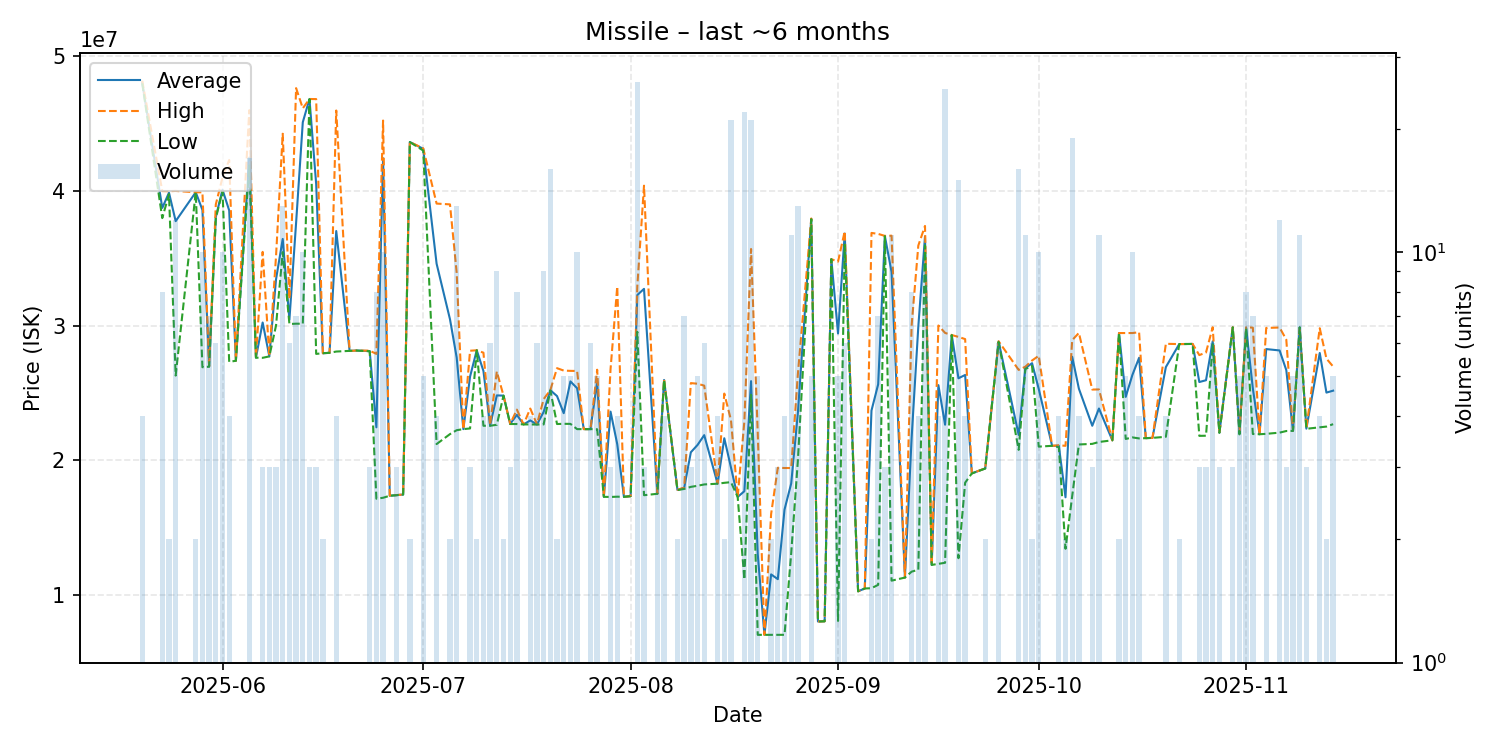

Values plotted in this chart, from the file beside it:
date, average, highest, lowest, order_count, volume
2025-05-20, 48047500, 48190000, 48000000, 3, 4
2025-05-23, 38736250, 39990000, 37980000, 6, 8
2025-05-24, 39870000, 39980000, 39760000, 2, 2
2025-05-25, 37754167, 40000000, 26280000, 7, 12
2025-05-28, 39900000, 39900000, 39900000, 1, 2
2025-05-29, 38589000, 39900000, 26900000, 5, 10
2025-05-30, 26955714, 26970000, 26940000, 6, 7
2025-05-31, 38060000, 39000000, 37960000, 6, 6
2025-06-01, 40091000, 41000000, 40000000, 9, 10
2025-06-02, 38550000, 42300000, 27300000, 2, 4
2025-06-03, 27380000, 27380000, 27380000, 1, 1
2025-06-05, 42477059, 46000000, 41895000, 12, 17
2025-06-06, 27610000, 27610000, 27610000, 1, 1
2025-06-07, 30223333, 35470000, 27600000, 3, 3
2025-06-08, 27713333, 27730000, 27705000, 3, 3
2025-06-09, 33430000, 35145000, 30000000, 3, 3
2025-06-10, 36431538, 44250000, 35450000, 11, 13
2025-06-11, 30430000, 32000000, 30110000, 5, 6
2025-06-12, 37631429, 47640000, 30135000, 5, 7
2025-06-13, 45103000, 46140000, 30130000, 8, 10
2025-06-14, 46826667, 46830000, 46820000, 3, 3
2025-06-15, 40513333, 46825000, 27890000, 3, 3
2025-06-16, 27940000, 27940000, 27940000, 2, 2
2025-06-17, 27970000, 27970000, 27970000, 1, 1
2025-06-18, 37020000, 45975000, 28065000, 4, 4
2025-06-20, 28110000, 28110000, 28110000, 1, 1
2025-06-21, 28140000, 28140000, 28140000, 1, 1
2025-06-23, 28100000, 28130000, 28085000, 3, 3
2025-06-24, 22435000, 27890000, 17130000, 4, 8
2025-06-25, 42427000, 45230000, 17200000, 7, 10
2025-06-26, 17350000, 17350000, 17350000, 1, 1
2025-06-27, 17393333, 17400000, 17390000, 2, 3
2025-06-28, 17440000, 17440000, 17440000, 1, 1
2025-06-29, 43630000, 43630000, 43630000, 1, 2
2025-07-01, 43132000, 43165000, 43000000, 5, 5
2025-07-03, 34592500, 39060000, 21190000, 2, 4
2025-07-05, 30465000, 39000000, 21930000, 2, 2
2025-07-06, 27626154, 33935000, 22220000, 9, 13
2025-07-07, 22300000, 22300000, 22300000, 1, 1
2025-07-08, 26200000, 28125000, 22350000, 3, 3
2025-07-09, 28160000, 28160000, 28160000, 2, 2
2025-07-10, 26620000, 27980000, 22550000, 3, 4
2025-07-11, 22558333, 22600000, 22550000, 3, 6
2025-07-12, 24805556, 26580000, 22625000, 8, 9
2025-07-13, 24790000, 24790000, 24790000, 1, 2
2025-07-14, 22686667, 22690000, 22680000, 3, 3
2025-07-15, 23357500, 23750000, 22680000, 7, 8
2025-07-16, 22650000, 22650000, 22650000, 1, 1
2025-07-17, 22947500, 23830000, 22650000, 4, 4
2025-07-18, 22646667, 22660000, 22640000, 4, 6
2025-07-19, 23578889, 24530000, 22650000, 7, 9
2025-07-20, 25191875, 25200000, 25175000, 6, 16
2025-07-21, 24755000, 26830000, 22680000, 2, 2
2025-07-22, 23486000, 26650000, 22695000, 4, 5
2025-07-23, 25846000, 26630000, 22690000, 5, 5
2025-07-24, 25342000, 26620000, 22300000, 7, 10
2025-07-25, 22300000, 22300000, 22300000, 1, 1
2025-07-26, 22300000, 22300000, 22300000, 6, 6
2025-07-27, 25830000, 26715000, 22290000, 5, 5
2025-07-28, 17270000, 17270000, 17270000, 1, 1
... 90 more rows
